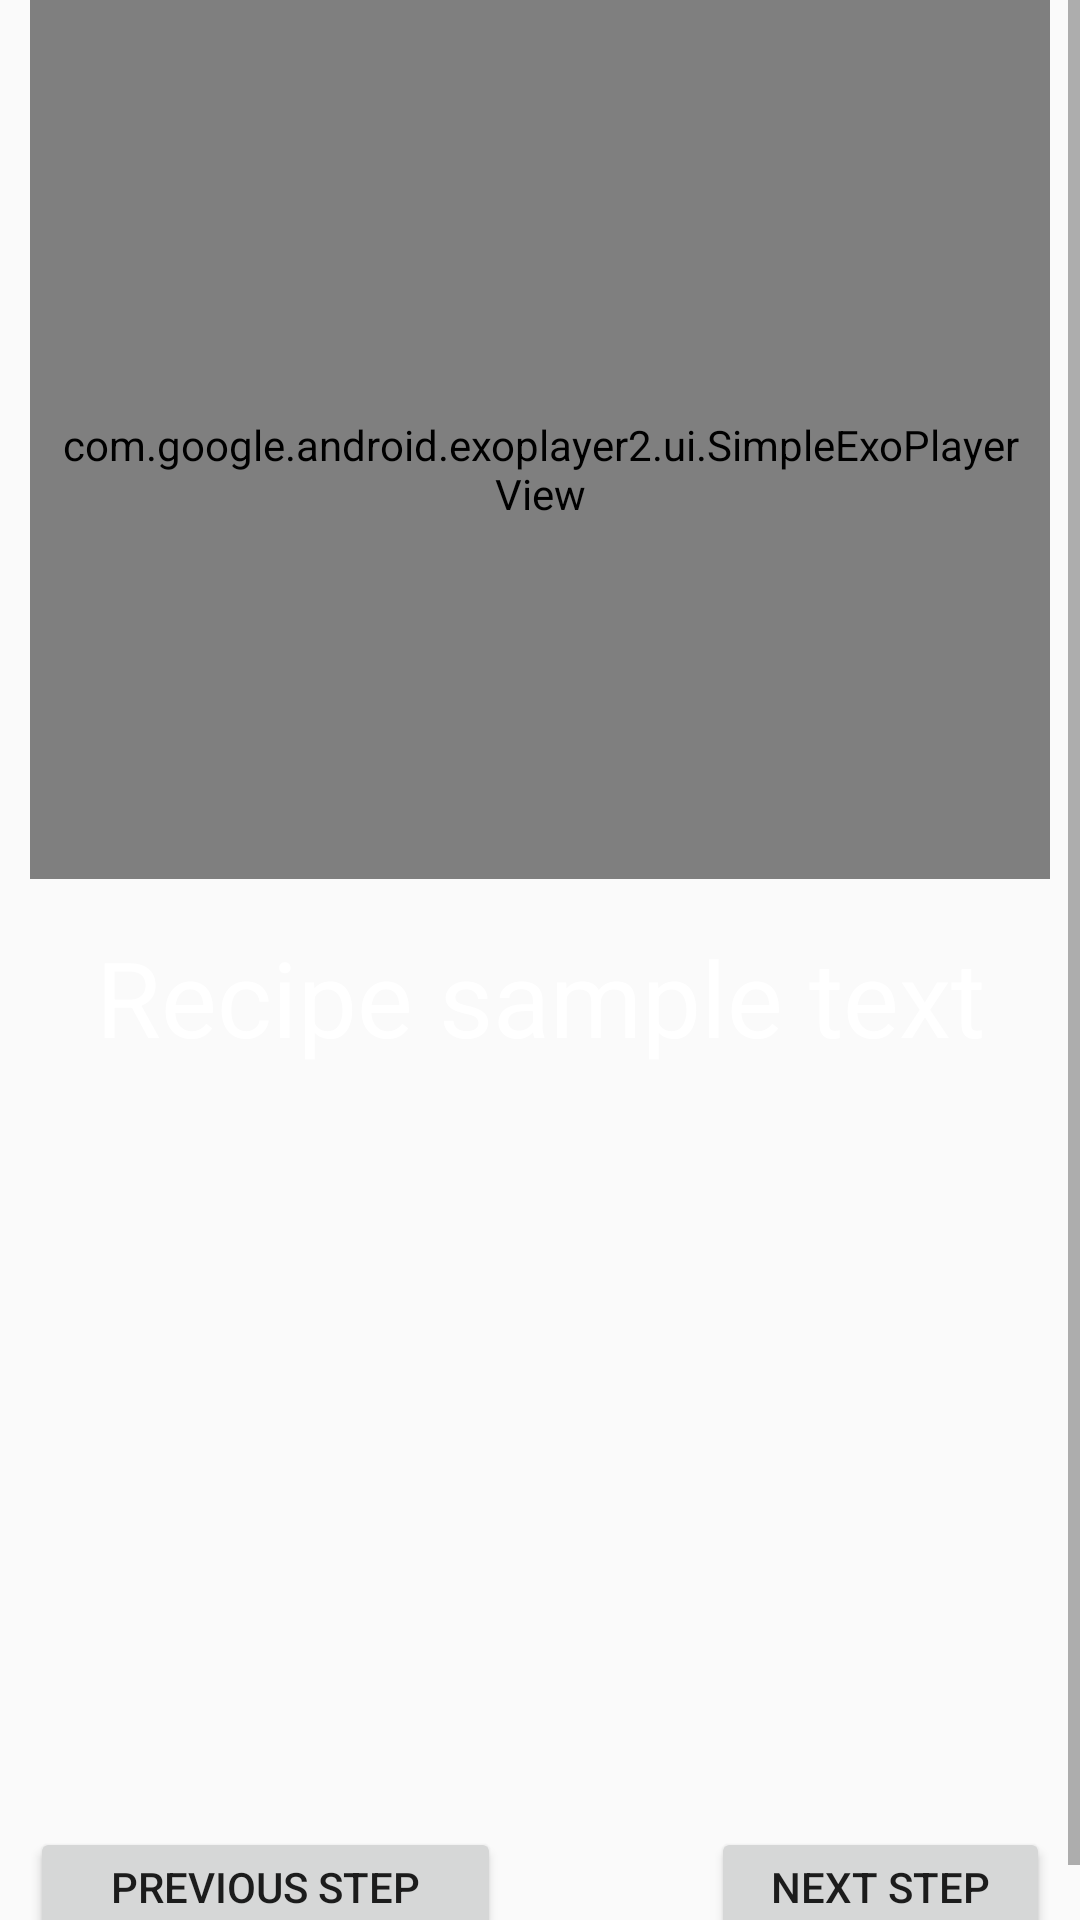

This screen was rendered from an Android layout file. Write that file and the resources it references.
<!-- AndroidManifest.xml: application theme AppTheme -->
<!-- res/layout/fragment_detail_recipe_step.xml -->
<?xml version="1.0" encoding="utf-8"?>
<ScrollView xmlns:android="http://schemas.android.com/apk/res/android"
    xmlns:app="http://schemas.android.com/apk/res-auto"
    xmlns:tools="http://schemas.android.com/tools"
    android:layout_width="match_parent"
    android:layout_height="match_parent"
    tools:context=".ui.DetailRecipeStepFragment">

    <android.support.constraint.ConstraintLayout
        android:layout_width="match_parent"
        android:layout_height="match_parent">

        <FrameLayout
            android:id="@+id/frameLayoutForExoPlayer"
            android:layout_width="match_parent"
            android:layout_height="293dp"
            android:orientation="vertical"
            android:paddingEnd="10dp"
            android:paddingStart="10dp"
            app:layout_constraintStart_toStartOf="parent"
            app:layout_constraintTop_toTopOf="parent">

            <com.google.android.exoplayer2.ui.SimpleExoPlayerView
                android:id="@+id/exoPlayerViewer"
                android:layout_width="match_parent"
                android:layout_height="293dp"
                android:paddingEnd="10dp"
                android:paddingStart="10dp"
                android:paddingTop="20dp" />

            <ImageView
                android:id="@+id/thumbnailNoImage"
                android:layout_width="match_parent"
                android:layout_height="293dp"
                android:paddingEnd="10dp"
                android:paddingStart="10dp"
                android:paddingTop="20dp"
                android:visibility="gone"
                app:layout_constraintStart_toStartOf="parent"
                app:layout_constraintTop_toTopOf="parent" />
        </FrameLayout>


        <ScrollView
            android:id="@+id/scrollStepDescription"
            android:layout_width="match_parent"
            android:layout_height="300dp"
            android:layout_marginTop="16dp"
            android:paddingEnd="10dp"
            android:paddingStart="10dp"
            app:layout_constraintStart_toStartOf="parent"
            app:layout_constraintTop_toBottomOf="@+id/frameLayoutForExoPlayer">

            <TextView
                android:id="@+id/textViewStepDescription"
                style="@style/mainTextViewStyle"
                android:layout_width="match_parent"
                android:layout_height="wrap_content"
                android:background="@drawable/textview_styling"
                android:text="@string/recipe_sample_text" />
        </ScrollView>

        <FrameLayout
            android:id="@+id/linearLayoutForButtons"
            android:layout_width="match_parent"
            android:layout_height="50dp"
            android:orientation="vertical"
            android:paddingEnd="10dp"
            android:paddingStart="10dp"
            app:layout_constraintStart_toStartOf="parent"
            app:layout_constraintTop_toBottomOf="@+id/scrollStepDescription">


            <Button
                android:id="@+id/buttonPrevious"
                android:layout_width="157dp"
                android:layout_height="40dp"
                android:layout_gravity="start"
                android:text="@string/previous_step" />

            <Button
                android:id="@+id/buttonNext"
                android:layout_width="113dp"
                android:layout_height="40dp"
                android:layout_gravity="end"
                android:text="@string/next_step" />
        </FrameLayout>

    </android.support.constraint.ConstraintLayout>
</ScrollView>
<!-- resources referenced by this layout -->
<resources>
  <string name="next_step">Next Step</string>
  <string name="previous_step">Previous Step</string>
  <string name="recipe_sample_text">Recipe sample text</string>
  <style name="mainTextViewStyle">
          <item name="android:textColor">#FFFFFF</item>
          <item name="android:gravity">center</item>
          <item name="android:textSize">35sp</item>
      </style>
  <style name="AppTheme" parent="Theme.AppCompat.Light.DarkActionBar">
          
          <item name="colorPrimary">@color/colorPrimary</item>
          <item name="colorPrimaryDark">@color/colorPrimaryDark</item>
          <item name="colorAccent">@color/colorAccent</item>
      </style>
  <!-- not gathered from this repository: default colours our renderer supplied (Android Studio template values) -->
  <color name="colorPrimary">#FF6200EE</color>
  <color name="colorPrimaryDark">#FF3700B3</color>
  <color name="colorAccent">#FF03DAC5</color>
</resources>
